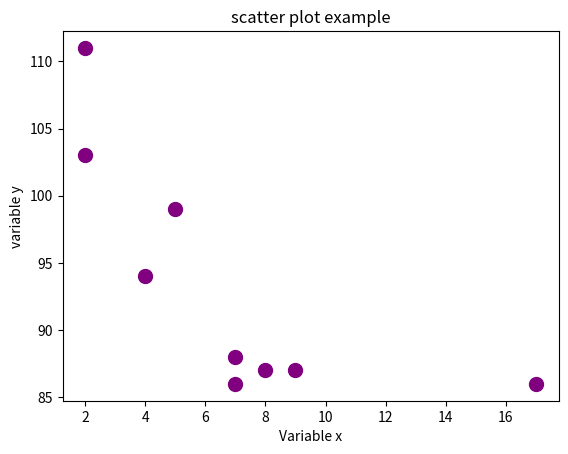

Python code for this plot:
import matplotlib.pyplot as plt
x = [5,7,8,7,2,17,2,9,4]
y = [99,86,87,88,111,86,103,87,94]
plt.scatter(x,y,color = 'purple',s = 100)
plt.title("scatter plot example")
plt.xlabel("Variable x")
plt.ylabel("variable y")
plt.show()
